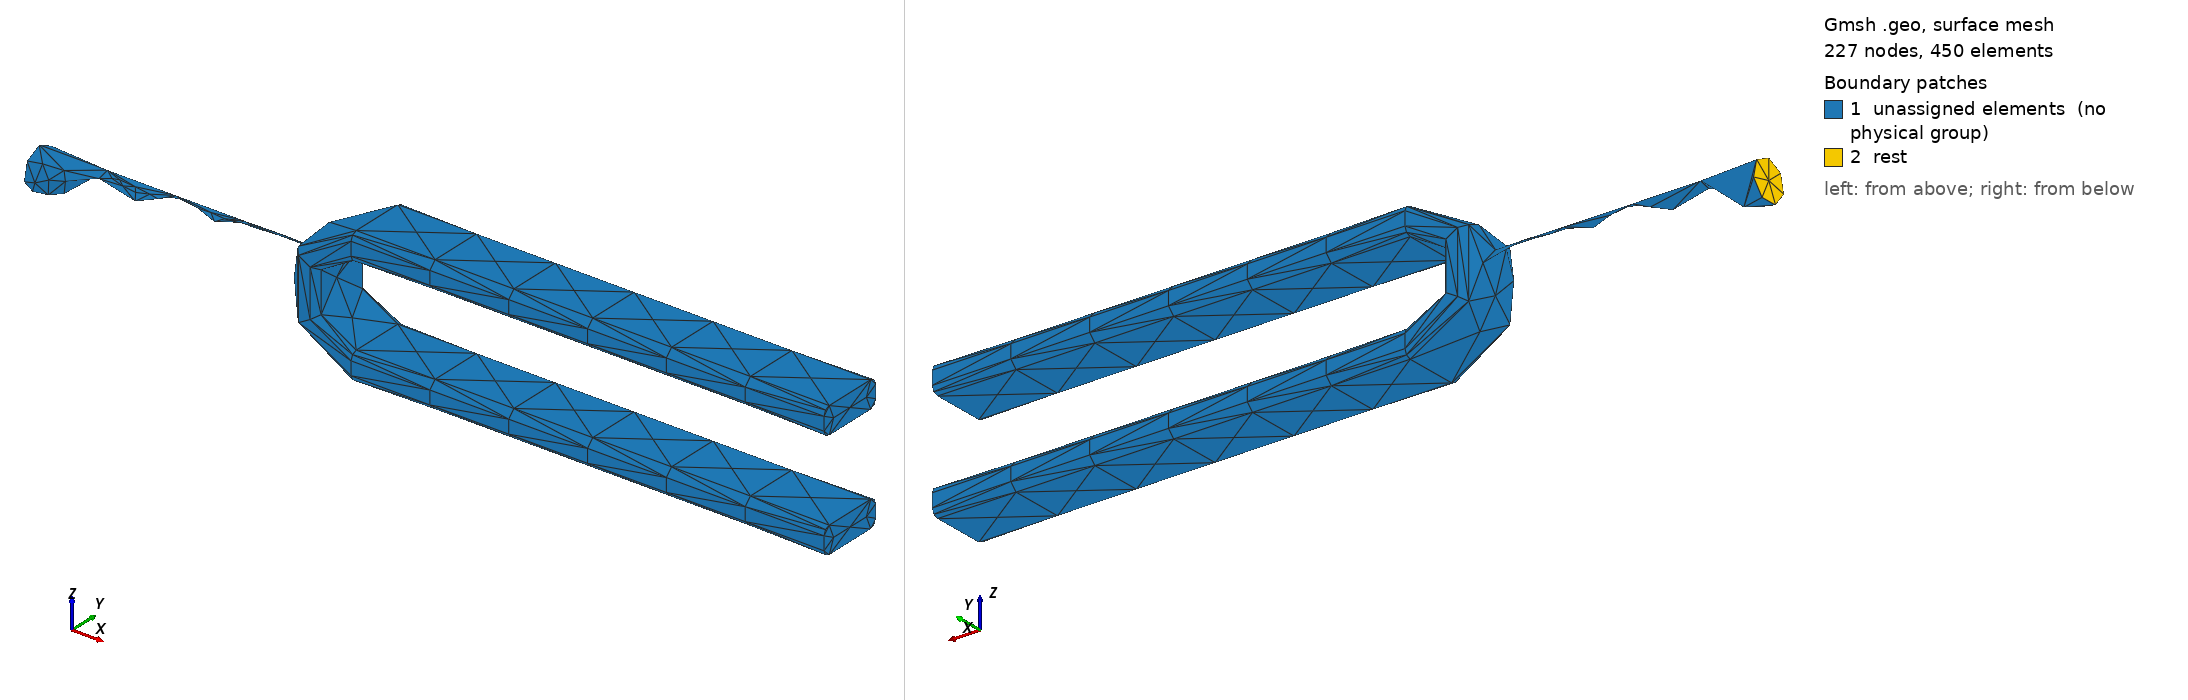

Gmsh geometry script, surface-meshed: 227 nodes, 450 surface elements. Boundary patches (legend numbers): 1 unassigned elements (no physical group), 2 rest. Left view from above one corner, right view from below the opposite corner. Legend entries are the model's physical surfaces; 'unassigned elements' are surfaces in no physical group.

=== tuningfork.geo (drawn) ===
Merge "tuningfork1.step";
Physical Volume("vol", 3) = {1};
//+
Physical Surface("rest", 2) = {24};


Also in the case, not shown: tuningfork1.step (merged mesh/CAD file).
